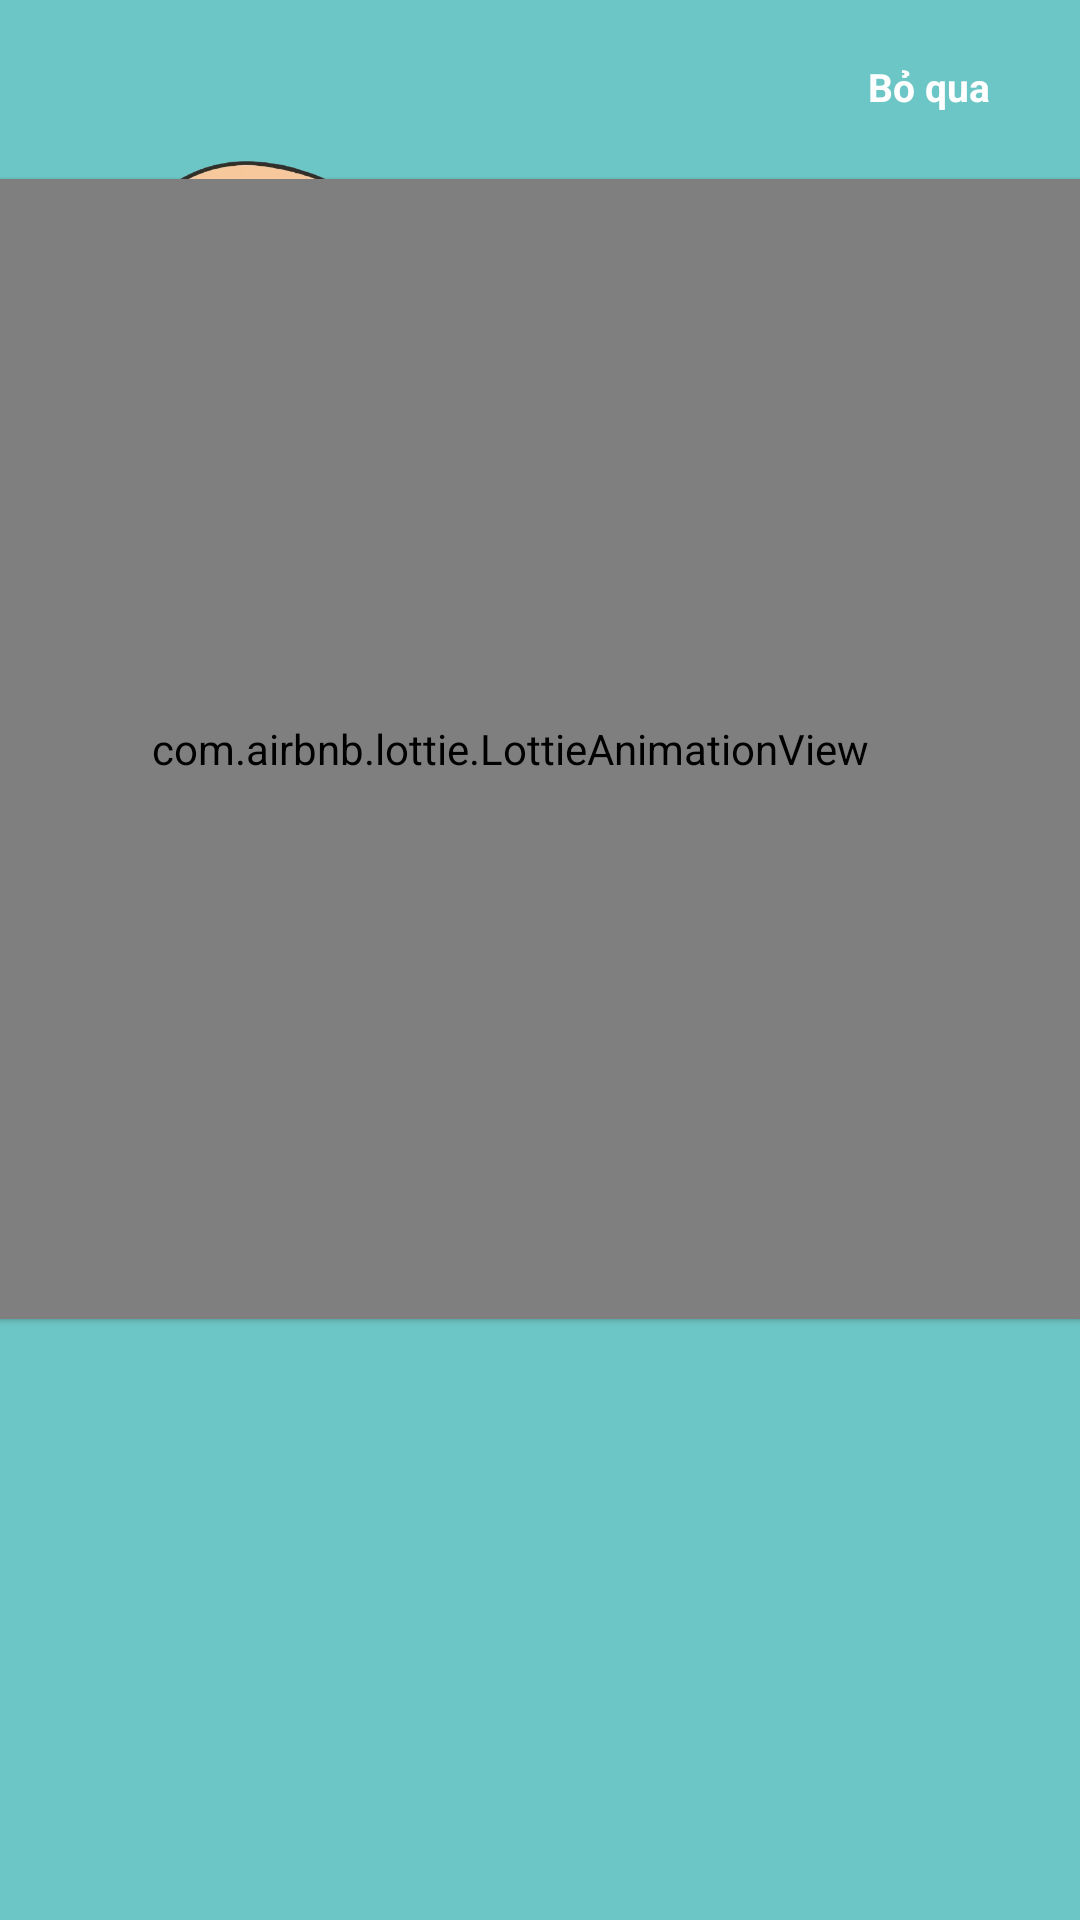

Produce the Android XML layout that renders to this screen, including the resource entries it uses.
<!-- AndroidManifest.xml: application theme Theme.Eat_Fast -->
<!-- res/layout/activity_introductory_delivery.xml -->
<?xml version="1.0" encoding="utf-8"?>
<androidx.constraintlayout.widget.ConstraintLayout xmlns:android="http://schemas.android.com/apk/res/android"
    xmlns:app="http://schemas.android.com/apk/res-auto"
    xmlns:tools="http://schemas.android.com/tools"
    android:layout_width="match_parent"
    android:layout_height="match_parent"
    android:background="#6cc6c5"
    tools:context=".introductActivity.IntroductoryActivity">


    <ImageView
        android:id="@+id/logo"
        android:layout_width="100dp"
        android:layout_height="100dp"
        android:layout_marginTop="37dp"
        android:layout_marginEnd="70dp"
        android:layout_marginBottom="16dp"
        android:elevation="1dp"
        app:layout_constraintBottom_toBottomOf="parent"
        app:layout_constraintEnd_toEndOf="parent"
        app:layout_constraintHorizontal_bias="0.159"
        app:layout_constraintStart_toStartOf="parent"
        app:layout_constraintTop_toTopOf="parent"
        app:layout_constraintVertical_bias="0.02"
        app:srcCompat="@drawable/activity_introductory_icon"
        tools:ignore="ContentDescription" />

    <TextView
        android:id="@+id/name"
        android:layout_width="150dp"
        android:layout_height="62dp"
        android:layout_marginTop="35dp"
        android:layout_marginEnd="25dp"
        android:layout_marginBottom="40dp"
        android:elevation="1dp"
        android:gravity="center"
        android:text="TOMATITO"
        android:translationY="-70dp"
        android:fontFamily="sans-serif"
        android:textColor="@color/color_main"
        android:textSize="25sp"
        app:layout_constraintBottom_toBottomOf="parent"
        app:layout_constraintEnd_toEndOf="parent"
        app:layout_constraintHorizontal_bias="0.651"
        app:layout_constraintStart_toStartOf="parent"
        app:layout_constraintTop_toTopOf="parent"
        app:layout_constraintVertical_bias="0.144"
        app:srcCompat="@drawable/activity_introductory_name"
        tools:ignore="ContentDescription" />


    <TextView

        android:layout_width="179dp"
        android:layout_height="48dp"
        android:layout_marginTop="10dp"
        android:layout_marginEnd="25dp"
        android:layout_marginBottom="40dp"
        android:elevation="1dp"
        android:fontFamily="sans-serif"
        android:gravity="center"
        android:text="Nhanh sạch ngon "
        android:textColor="@color/color_main"
        android:textSize="17sp"
        android:translationY="-80dp"
        app:layout_constraintBottom_toBottomOf="parent"
        app:layout_constraintEnd_toEndOf="parent"
        app:layout_constraintHorizontal_bias="0.678"
        app:layout_constraintStart_toStartOf="parent"
        app:layout_constraintTop_toTopOf="parent"
        app:layout_constraintVertical_bias="0.25"
        app:srcCompat="@drawable/activity_introductory_name"
        tools:ignore="ContentDescription" />

    <com.airbnb.lottie.LottieAnimationView
        android:id="@+id/lottieFresh"
        android:layout_width="380dp"
        android:layout_height="380dp"
        android:elevation="1dp"
        android:translationX="-20dp"
        app:layout_constraintBottom_toBottomOf="parent"
        app:layout_constraintEnd_toEndOf="parent"
        app:layout_constraintHorizontal_bias="0.0"
        app:layout_constraintStart_toStartOf="parent"
        app:layout_constraintTop_toTopOf="parent"
        app:layout_constraintVertical_bias="0.23"
        app:lottie_autoPlay="true"
        app:lottie_loop="true"
        app:lottie_rawRes="@raw/activity_introductory_animate1"
        tools:ignore="InvalidId,MissingClass" />

    <ImageView
        android:id="@+id/deliveryBackground"
        android:layout_width="1080px"
        android:layout_height="2160px"
        app:layout_constraintBottom_toBottomOf="parent"
        app:layout_constraintEnd_toEndOf="parent"
        app:layout_constraintHorizontal_bias="0.0"
        app:layout_constraintStart_toStartOf="parent"
        app:layout_constraintTop_toTopOf="parent"
        app:layout_constraintVertical_bias="0.0"
        tools:ignore="ContentDescription,PxUsage" />

    <ImageView
        android:id="@+id/imageView6"
        android:layout_width="331dp"
        android:layout_height="323dp"
        android:elevation="1dp"
        app:layout_constraintBottom_toBottomOf="parent"
        app:layout_constraintEnd_toEndOf="parent"
        app:layout_constraintHorizontal_bias="0.3"
        app:layout_constraintStart_toStartOf="parent"
        app:layout_constraintTop_toTopOf="parent"
        app:layout_constraintVertical_bias="0.9"
        app:srcCompat="@drawable/activity_introductory_delivery"
        tools:ignore="ContentDescription" />

    <ImageView
        android:id="@+id/imageView3"
        android:layout_width="50dp"
        android:layout_height="50dp"
        android:elevation="1dp"
        app:layout_constraintBottom_toBottomOf="parent"
        app:layout_constraintEnd_toEndOf="parent"
        app:layout_constraintHorizontal_bias="0.12"
        app:layout_constraintStart_toStartOf="parent"
        app:layout_constraintTop_toTopOf="parent"
        app:layout_constraintVertical_bias="0.97"
        app:srcCompat="@drawable/activity_introductory_dot2"
        tools:ignore="ContentDescription" />

    <TextView
        android:id="@+id/activity_introductory_skip"
        android:layout_width="wrap_content"
        android:layout_height="wrap_content"
        android:layout_gravity="center"
        android:layout_marginTop="20dp"
        android:layout_marginEnd="30dp"
        android:gravity="center"
        android:text="@string/activity_introductory_skip"
        android:textAlignment="center"
        android:textColor="@color/white"
        android:textSize="13sp"
        android:textStyle="bold"
        app:layout_constraintEnd_toEndOf="parent"
        app:layout_constraintTop_toTopOf="parent" />


</androidx.constraintlayout.widget.ConstraintLayout>
<!-- resources referenced by this layout -->
<resources>
  <color name="color_main">#FF6B6B</color>
  <color name="white">#FFFFFFFF</color>
  <!-- drawable activity_introductory_icon: png bitmap (drawable, 202036 bytes) -->
  <string name="activity_introductory_skip">Bỏ qua</string>
  <style name="Theme.Eat_Fast" parent="Theme.MaterialComponents.DayNight.NoActionBar">
          
          <item name="colorPrimary">@color/purple_500</item>
          <item name="colorPrimaryVariant">@color/purple_700</item>
          <item name="colorOnPrimary">@color/white</item>
          
          <item name="colorSecondary">@color/teal_200</item>
          <item name="colorSecondaryVariant">@color/teal_700</item>
          <item name="colorOnSecondary">@color/black</item>
          
          <item name="android:statusBarColor" tools:targetApi="l">?attr/colorPrimaryVariant</item>
          
      </style>
  <color name="purple_500">#FF6200EE</color>
  <color name="purple_700">#FF3700B3</color>
  <color name="teal_200">#FF03DAC5</color>
  <color name="teal_700">#FF018786</color>
  <color name="black">#FF000000</color>
</resources>
